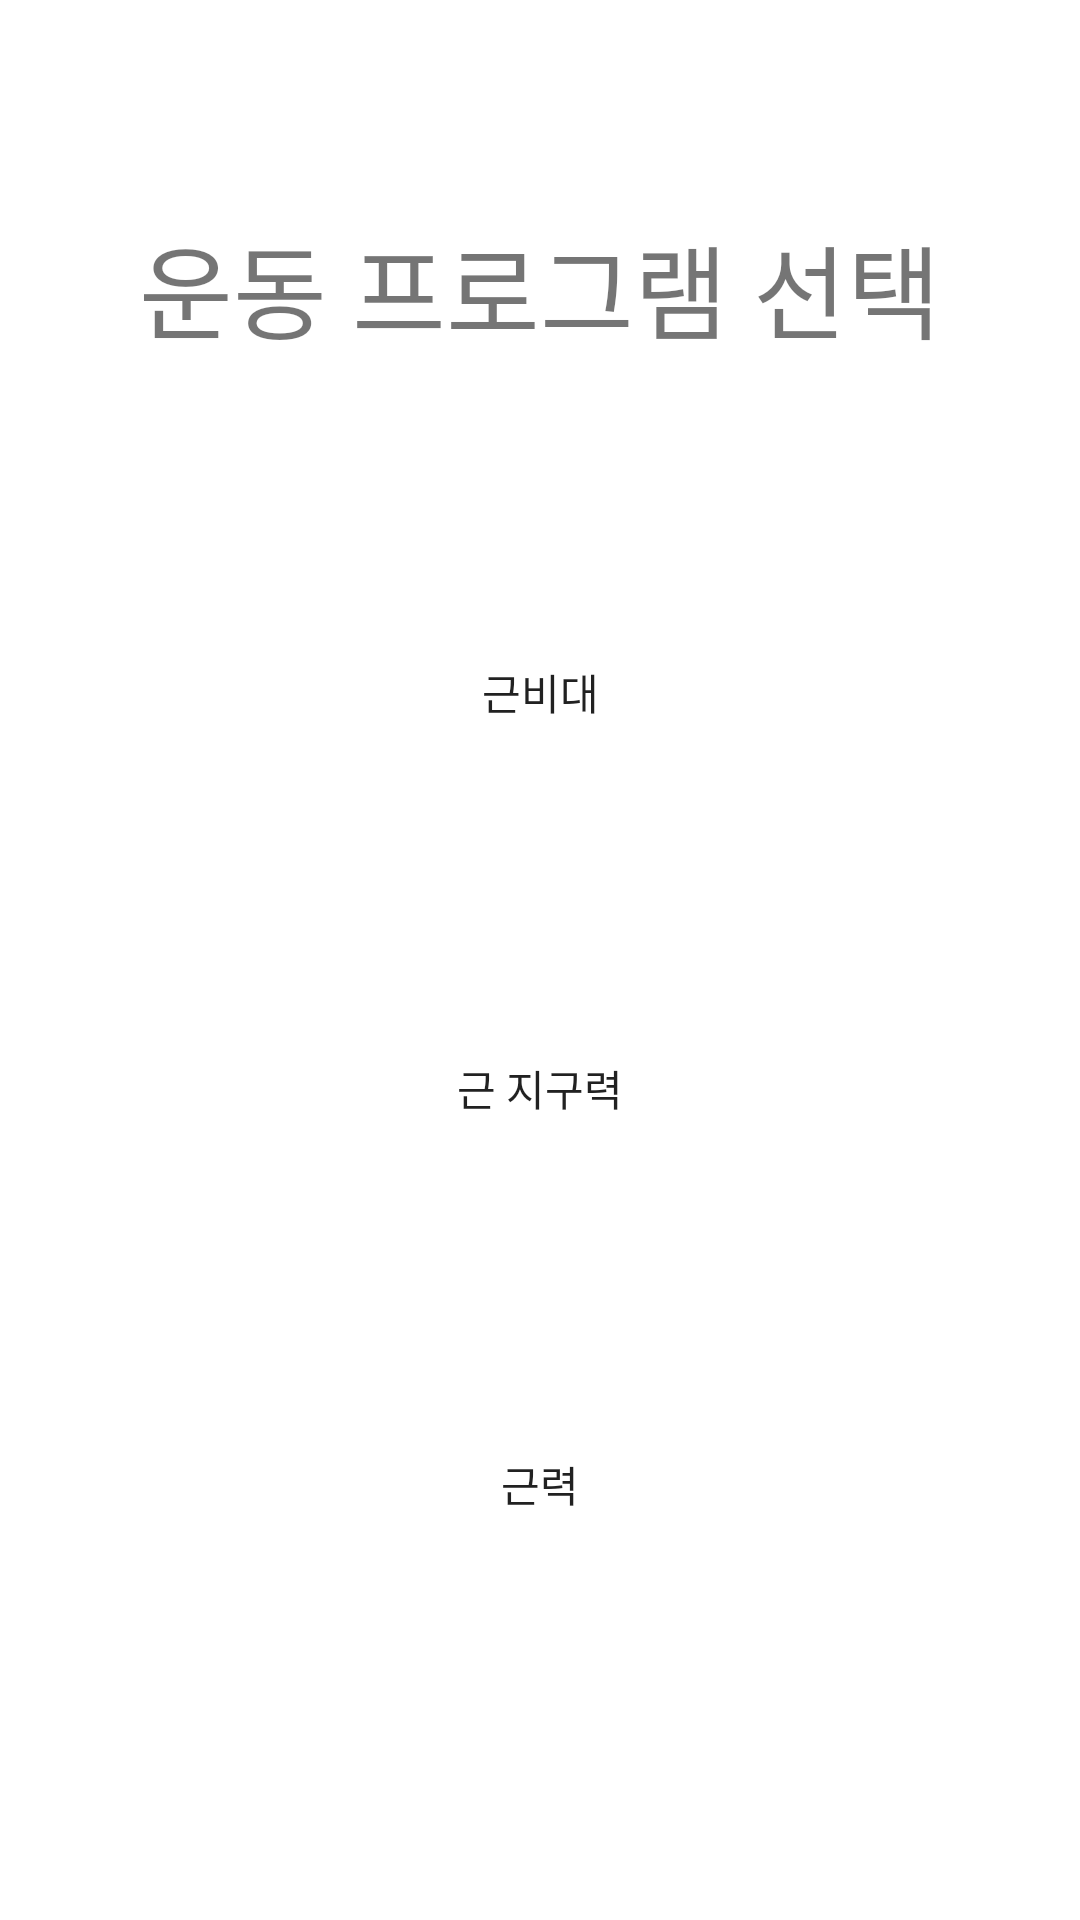

Produce the Android XML layout that renders to this screen, including the resource entries it uses.
<!-- AndroidManifest.xml: application theme Theme.HealthReport -->
<!-- res/layout/fragment_train.xml -->
<?xml version="1.0" encoding="utf-8"?>
<androidx.constraintlayout.widget.ConstraintLayout xmlns:android="http://schemas.android.com/apk/res/android"
    xmlns:app="http://schemas.android.com/apk/res-auto"
    xmlns:tools="http://schemas.android.com/tools"
    android:layout_width="match_parent"
    android:layout_height="match_parent">

    <android.widget.Button
        android:id="@+id/button_strength"
        android:layout_width="0dp"
        android:layout_height="100dp"
        android:layout_marginStart="16dp"
        android:layout_marginTop="32dp"
        android:layout_marginEnd="16dp"
        android:background="@drawable/round_shape"
        android:backgroundTint="#81D4FA"
        android:text="근력"
        app:layout_constraintEnd_toEndOf="parent"
        app:layout_constraintHorizontal_bias="0.0"
        app:layout_constraintStart_toStartOf="parent"
        app:layout_constraintTop_toBottomOf="@+id/button_endurance" />

    <android.widget.Button
        android:id="@+id/button_endurance"
        android:layout_width="0dp"
        android:layout_height="100dp"
        android:layout_marginStart="16dp"
        android:layout_marginTop="32dp"
        android:layout_marginEnd="16dp"
        android:background="@drawable/round_shape"
        android:backgroundTint="#81D4FA"
        android:text="근 지구력"
        app:layout_constraintEnd_toEndOf="parent"
        app:layout_constraintHorizontal_bias="0.0"
        app:layout_constraintStart_toStartOf="parent"
        app:layout_constraintTop_toBottomOf="@+id/button_hypertrophy" />

    <android.widget.Button
        android:id="@+id/button_hypertrophy"
        android:layout_width="0dp"
        android:layout_height="100dp"
        android:layout_marginStart="16dp"
        android:layout_marginTop="60dp"
        android:layout_marginEnd="16dp"
        android:background="@drawable/round_shape"
        android:backgroundTint="#81D4FA"
        android:text="근비대"
        app:layout_constraintEnd_toEndOf="parent"
        app:layout_constraintStart_toStartOf="parent"
        app:layout_constraintTop_toBottomOf="@+id/textView6" />

    <TextView
        android:id="@+id/textView6"
        android:layout_width="wrap_content"
        android:layout_height="wrap_content"
        android:text="운동 프로그램 선택"
        android:textSize="34sp"
        app:layout_constraintBottom_toBottomOf="parent"
        app:layout_constraintEnd_toEndOf="parent"
        app:layout_constraintStart_toStartOf="parent"
        app:layout_constraintTop_toTopOf="parent"
        app:layout_constraintVertical_bias="0.12" />
</androidx.constraintlayout.widget.ConstraintLayout>
<!-- resources referenced by this layout -->
<resources>
  <style name="Theme.HealthReport" parent="Theme.MaterialComponents.DayNight.DarkActionBar">
          
          <item name="colorPrimary">#42A5F5</item>
          <item name="colorPrimaryVariant">@color/purple_700</item>
          <item name="colorOnPrimary">@color/white</item>
          
          <item name="colorSecondary">@color/teal_200</item>
          <item name="colorSecondaryVariant">@color/teal_700</item>
          <item name="colorOnSecondary">@color/black</item>
          
          <item name="android:statusBarColor">#42A5F5</item>
          
      </style>
  <!-- not gathered from this repository: default colours our renderer supplied (Android Studio template values) -->
  <color name="purple_700">#FF3700B3</color>
  <color name="teal_200">#FF03DAC5</color>
  <color name="teal_700">#FF018786</color>
  <color name="black">#FF000000</color>
  <color name="white">#FFFFFFFF</color>
</resources>
